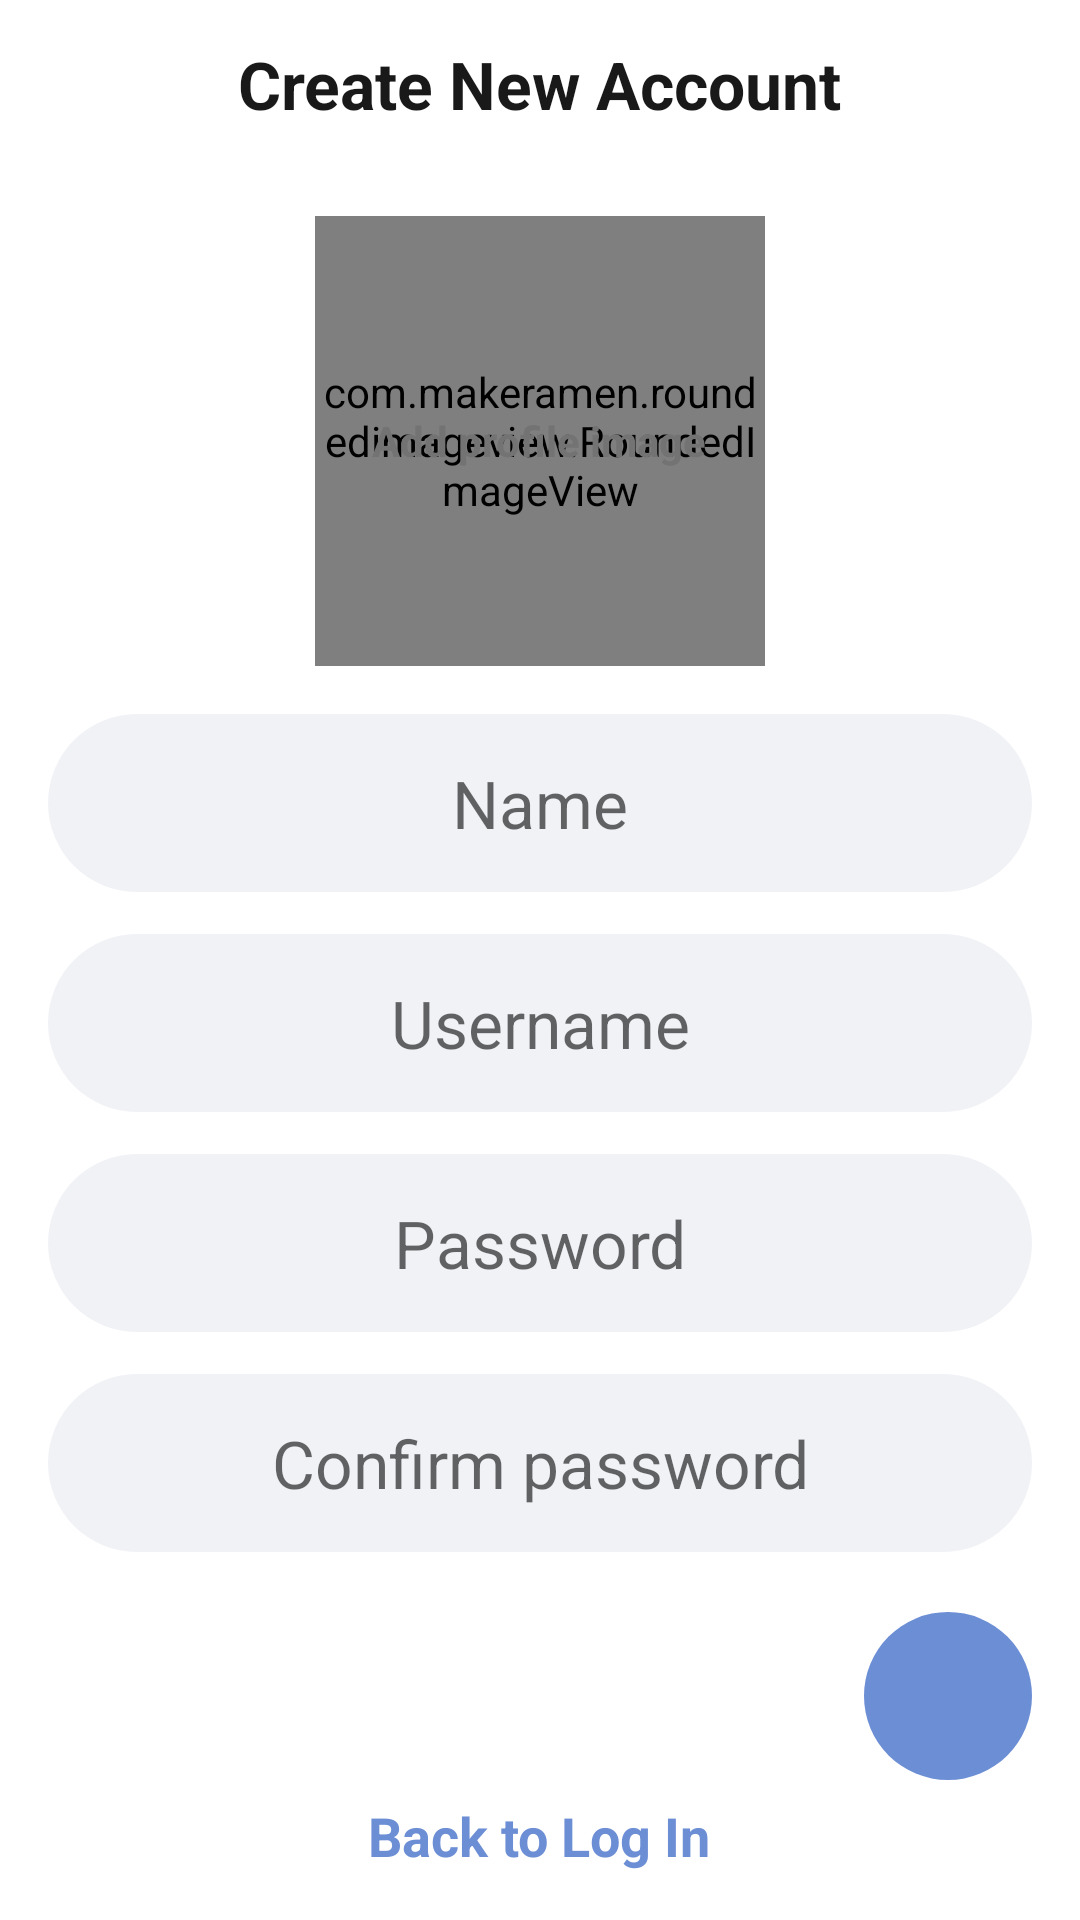

The Android layout XML behind this screen, and the referenced resources:
<!-- AndroidManifest.xml: application theme Theme.Uni -->
<!-- res/layout/fragment_sign_up.xml -->
<?xml version="1.0" encoding="utf-8"?>
<ScrollView xmlns:android="http://schemas.android.com/apk/res/android"
    xmlns:tools="http://schemas.android.com/tools"
    android:layout_width="match_parent"
    android:layout_height="match_parent"
    xmlns:app="http://schemas.android.com/apk/res-auto"
    android:background="?colorBackground"
    android:overScrollMode="never"
    android:scrollbars="none"
    android:clipToPadding="false"
    android:fillViewport="true"
    tools:context=".fragments.SignUpFragment">
    <RelativeLayout
        android:layout_width="match_parent"
        android:layout_height="wrap_content">

        <androidx.appcompat.widget.Toolbar
            android:id="@+id/signUpFragmentHeader"
            android:layout_width="wrap_content"
            android:layout_height="?actionBarSize"
            android:layout_alignParentStart="true"
            android:layout_alignParentEnd="true"
            android:background="?colorBackground">
            <TextView
                android:id="@+id/signUpFragmentTitle"
                android:layout_width="wrap_content"
                android:layout_height="wrap_content"
                android:layout_gravity="center"
                android:text="@string/create_new_account"
                android:textColor="@color/colorBlack"
                android:textSize="@dimen/textSize_large"
                android:textStyle="bold" />
        </androidx.appcompat.widget.Toolbar>

        <RelativeLayout
            android:id="@+id/signUpFragmentImageProfileLayout"
            android:layout_width="wrap_content"
            android:layout_height="wrap_content"
            android:layout_centerHorizontal="true"
            android:layout_marginTop="@dimen/marginTop_normal"
            android:layout_below="@id/signUpFragmentHeader">

            <com.makeramen.roundedimageview.RoundedImageView
                android:id="@+id/signUpFragmentImageProfile"
                android:layout_width="@dimen/profileImage_size"
                android:layout_height="@dimen/profileImage_size"
                android:background="@drawable/background"
                android:scaleType="centerCrop"
                app:riv_oval="true" />

            <TextView
                android:id="@+id/signUpFragmentImageProfileHelp"
                android:layout_width="wrap_content"
                android:layout_height="wrap_content"
                android:layout_centerInParent="true"
                android:text="@string/add_image_profile"
                android:textColor="@color/colorGray"
                android:textSize="@dimen/textSize_small"
                android:textStyle="bold" />
        </RelativeLayout>

        <EditText
            android:id="@+id/signUpFragmentName"
            android:layout_width="wrap_content"
            android:layout_height="wrap_content"
            android:layout_below="@id/signUpFragmentImageProfileLayout"
            android:layout_alignParentStart="true"
            android:layout_alignParentEnd="true"
            android:layout_marginStart="@dimen/marginStart_normal"
            android:layout_marginTop="@dimen/marginTop_normal"
            android:layout_marginEnd="@dimen/marginEnd_normal"
            android:background="@drawable/background_edit"
            android:gravity="center"
            android:hint="@string/name"
            android:imeOptions="actionDone"
            android:inputType="textPersonName|textCapSentences"
            android:padding="@dimen/padding_large"
            android:textColor="@color/colorBlack"
            android:textSize="@dimen/textSize_large" />

        <EditText
            android:id="@+id/signUpFragmentUsername"
            android:layout_width="wrap_content"
            android:layout_height="wrap_content"
            android:layout_below="@id/signUpFragmentName"
            android:layout_alignParentStart="true"
            android:layout_alignParentEnd="true"
            android:layout_marginStart="@dimen/marginStart_normal"
            android:layout_marginTop="@dimen/marginTop_small"
            android:layout_marginEnd="@dimen/marginEnd_normal"
            android:background="@drawable/background_edit"
            android:gravity="center"
            android:hint="@string/username"
            android:imeOptions="actionDone"
            android:inputType="text"
            android:padding="@dimen/padding_large"
            android:textColor="@color/colorBlack"
            android:textSize="@dimen/textSize_large" />

        <EditText
            android:id="@+id/signUpFragmentPassword"
            android:layout_width="wrap_content"
            android:layout_height="wrap_content"
            android:background="@drawable/background_edit"
            android:layout_below="@id/signUpFragmentUsername"
            android:layout_alignParentStart="true"
            android:layout_alignParentEnd="true"
            android:layout_marginStart="@dimen/marginStart_normal"
            android:layout_marginTop="@dimen/marginTop_small"
            android:layout_marginEnd="@dimen/marginEnd_normal"
            android:gravity="center"
            android:hint="@string/password"
            android:imeOptions="actionDone"
            android:inputType="textPassword"
            android:padding="@dimen/padding_large"
            android:textColor="@color/colorBlack"
            android:textSize="@dimen/textSize_large" />

        <EditText
            android:id="@+id/signUpFragmentConfirmPassword"
            android:layout_width="wrap_content"
            android:layout_height="wrap_content"
            android:layout_below="@id/signUpFragmentPassword"
            android:layout_alignParentStart="true"
            android:layout_alignParentEnd="true"
            android:layout_marginStart="@dimen/marginStart_normal"
            android:layout_marginTop="@dimen/marginTop_small"
            android:layout_marginEnd="@dimen/marginEnd_normal"
            android:gravity="center"
            android:hint="@string/confirm_password"
            android:imeOptions="actionDone"
            android:inputType="textPassword"
            android:background="@drawable/background_edit"
            android:padding="@dimen/padding_large"
            android:textColor="@color/colorBlack"
            android:textSize="@dimen/textSize_large" />

        <com.google.android.material.floatingactionbutton.FloatingActionButton
            android:id="@+id/signUpFragmentButtonCheck"
            android:layout_width="wrap_content"
            android:layout_height="wrap_content"
            android:layout_below="@id/signUpFragmentConfirmPassword"
            android:layout_alignParentEnd="true"
            android:layout_marginTop="@dimen/marginTop_large"
            android:backgroundTint="@color/colorPrimary"
            android:src="@drawable/ic_check"
            app:borderWidth="@dimen/borderWidth"
            app:elevation="@dimen/elevation"
            app:rippleColor="@color/colorAccent"
            app:tint="@color/colorAccent"
            android:layout_marginEnd="@dimen/marginEnd_normal"/>
        <TextView
            android:id="@+id/logInFragmentButtonBackToLogIn"
            android:layout_width="wrap_content"
            android:layout_height="wrap_content"
            android:layout_alignParentBottom="true"
            android:layout_centerHorizontal="true"
            android:layout_marginBottom="@dimen/marginBottom_normal"
            android:text="@string/back_to_login"
            android:textColor="@color/colorPrimary"
            android:textSize="@dimen/textSize_normal"
            android:textStyle="bold" />
    </RelativeLayout>
</ScrollView>
<!-- resources referenced by this layout -->
<resources>
  <color name="colorAccent">#FFFFFF</color>
  <color name="colorBlack">#191919</color>
  <color name="colorGray">#737373</color>
  <color name="colorPrimary">#6C8ED5</color>
  <dimen name="borderWidth">0dp</dimen>
  <dimen name="elevation">0dp</dimen>
  <dimen name="marginBottom_normal">16dp</dimen>
  <dimen name="marginEnd_normal">16dp</dimen>
  <dimen name="marginStart_normal">16dp</dimen>
  <dimen name="marginTop_large">20dp</dimen>
  <dimen name="marginTop_normal">16dp</dimen>
  <dimen name="marginTop_small">14dp</dimen>
  <dimen name="padding_large">15dp</dimen>
  <dimen name="profileImage_size">150dp</dimen>
  <dimen name="textSize_large">22sp</dimen>
  <dimen name="textSize_normal">18sp</dimen>
  <dimen name="textSize_small">14sp</dimen>
  <!-- drawable background_edit (drawable) -->
  <?xml version="1.0" encoding="utf-8"?>
  <shape xmlns:android="http://schemas.android.com/apk/res/android" android:shape="rectangle">
      <solid android:color="@color/colorAccentDark"/>
      <corners android:radius="@dimen/corner_radius"/>
  </shape>
  <string name="add_image_profile">Add profile image</string>
  <string name="back_to_login">Back to Log In</string>
  <string name="confirm_password">Confirm password</string>
  <string name="create_new_account">Create New Account</string>
  <string name="name">Name</string>
  <string name="password">Password</string>
  <string name="username">Username</string>
  <style name="Theme.Uni" parent="Theme.MaterialComponents.DayNight.NoActionBar">
          <item name="colorPrimary">@color/colorBlack</item>
          <item name="colorPrimaryDark">@color/colorBlack</item>
          <item name="colorControlNormal">@color/colorAccentDark</item>
          <item name="colorControlActivated">@color/colorPrimary</item>
          <item name="colorBackground">@color/colorBlack</item>
          <item name="android:statusBarColor" tools:targetApi="l">@color/colorBlack</item>
          <item name="android:navigationBarColor">@color/colorBlack</item>
      </style>
  <color name="colorAccentDark">#F1F2F6</color>
  <dimen name="corner_radius">30dp</dimen>
</resources>
